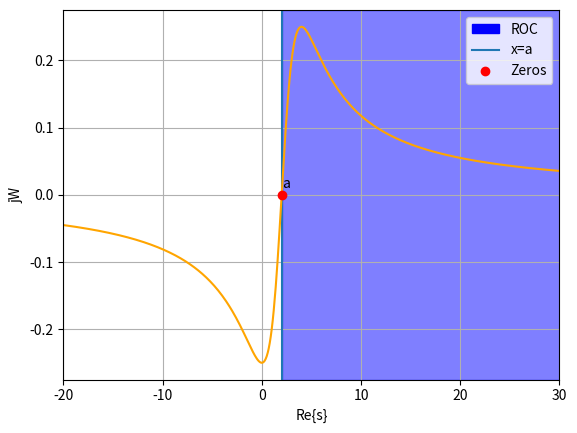

Write the Python code that produced this figure.
# -*- coding: utf-8 -*-
"""GATE_ASSIGNMENT_4.ipynb

Automatically generated by Colaboratory.

Original file is located at
    https://colab.research.google.com/<link-removed>
"""

# importing the required modules
import matplotlib.pyplot as plt
import numpy as np
import matplotlib.patches as mpatches
import matplotlib.lines as mlines
fig, ax = plt.subplots()
# setting the x - coordinates
x = np.arange(-20, 30, 0.1)
# setting the corresponding y - coordinates
y = (x-2)/((x-2)**2 + 2**2)

label = plt.axvline(x=2,label="x=a")
'''x1= 2
y1 = np.arange(-20, 30, 0.1)'''
# plotting the points
plt.plot(x, y,'orange')
'''plt.plot(x1,y1)'''
plt.xlim(-20,30)
plt.annotate("a", (2+0.01, 0+0.01))
line1 = 2 # vertical x = 3
line2 = 50 # vertical x = 5
zero, = plt.plot(2,0, 'ro',label = 'Zeros')
ax.axvspan(line1, line2, alpha=.5, color='blue')
patches = mpatches.Patch(color="blue", label="ROC")
plt.legend(handles=[patches,label,zero], loc = 'upper right')
plt.xlabel("Re{s}")
plt.ylabel("jW")
# function to show the plot
plt.grid()
plt.show()
#There are no poles
